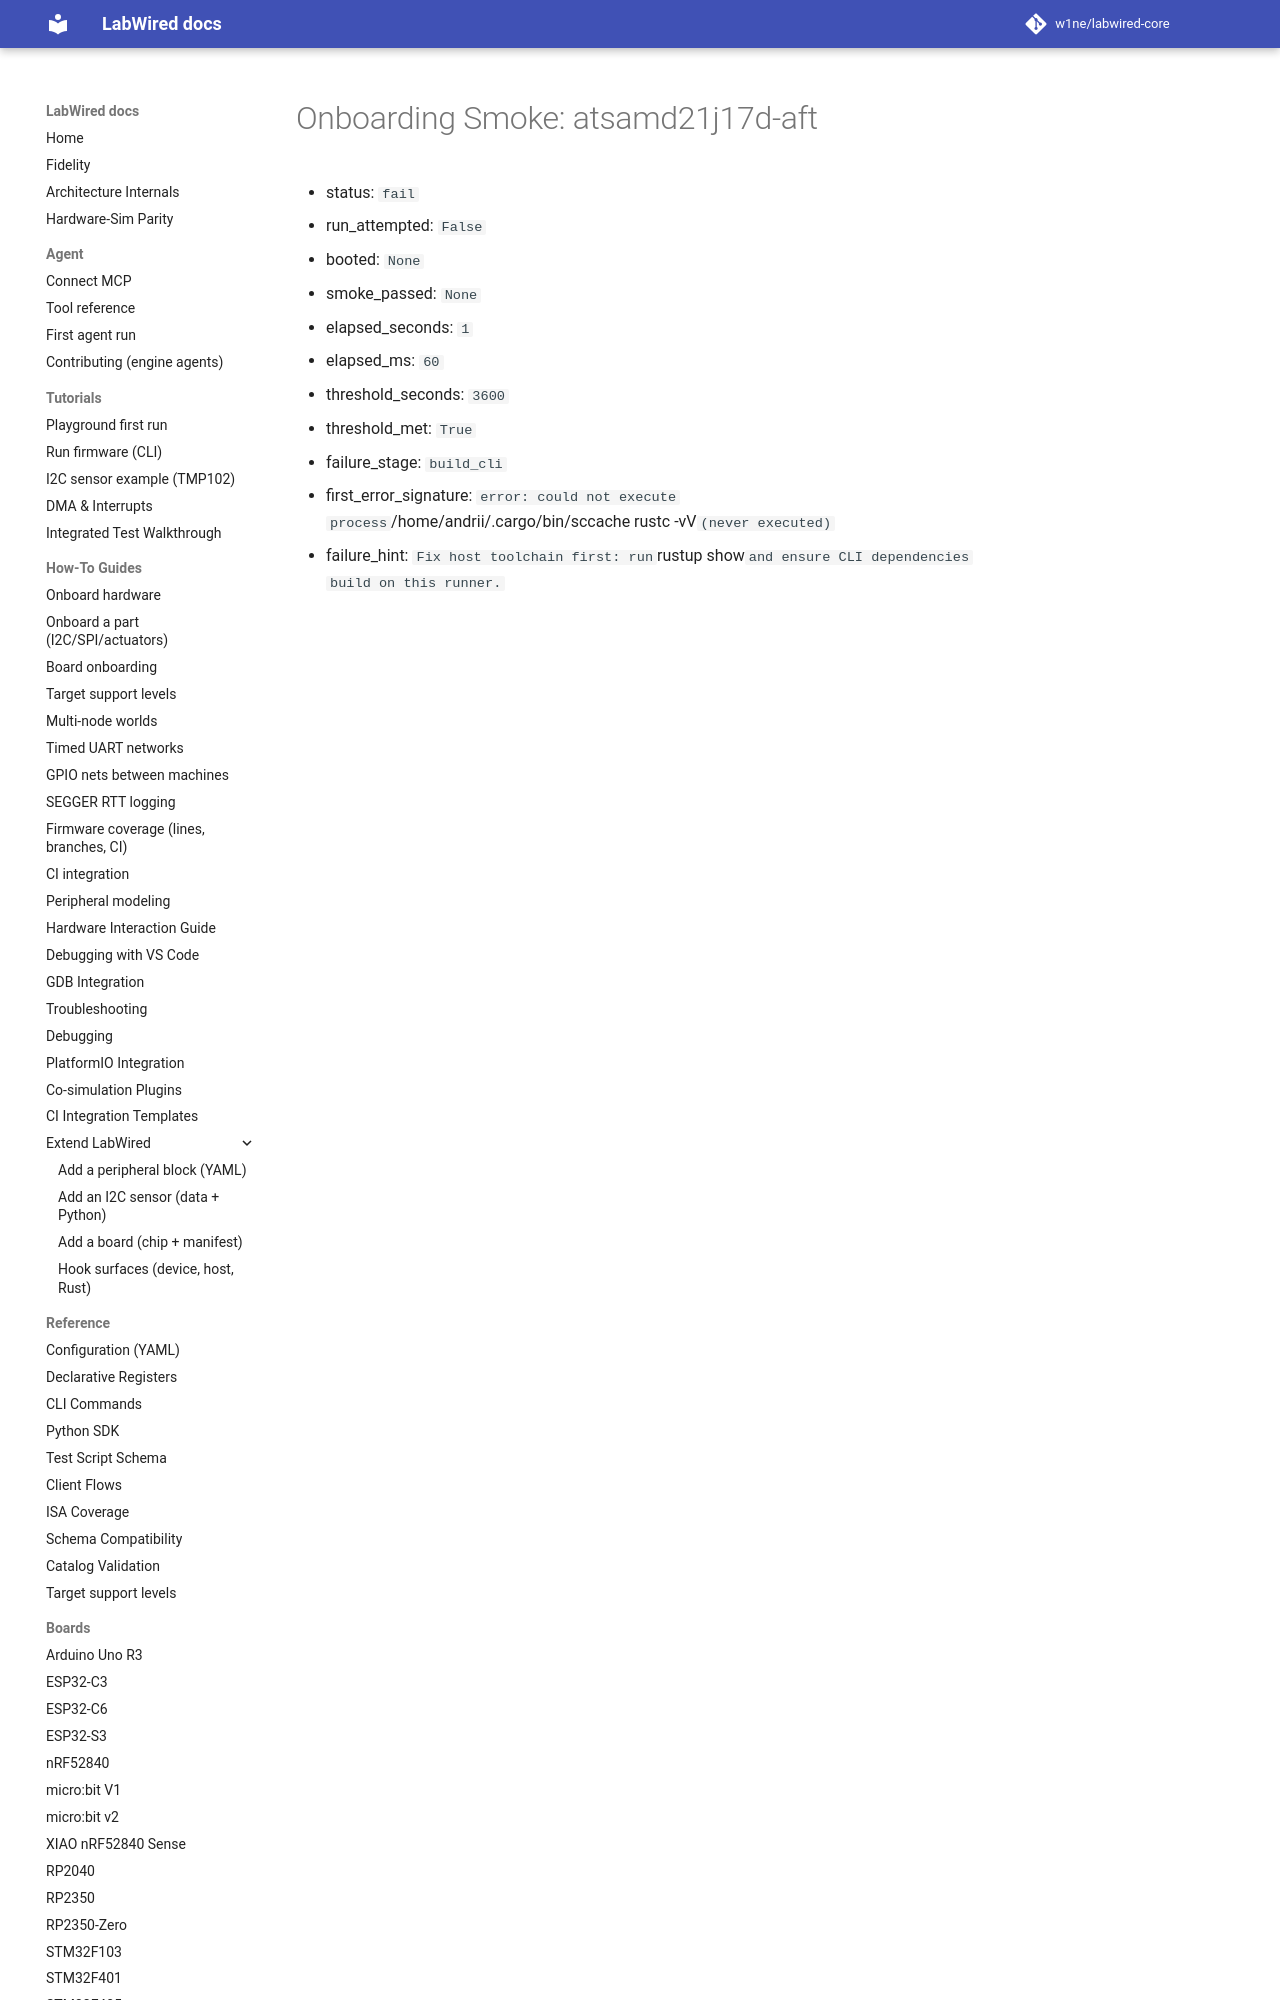

repository: CrispStrobe/labwired-core · page: coverage/renode-onboarding/attempt-history/host-sccache/attempt-01/atsamd21j17d-aft/onboarding-summary/index.html · generator: mkdocs

# Onboarding Smoke: atsamd21j17d-aft

- status: `fail`
- run_attempted: `False`
- booted: `None`
- smoke_passed: `None`
- elapsed_seconds: `1`
- elapsed_ms: `60`
- threshold_seconds: `3600`
- threshold_met: `True`
